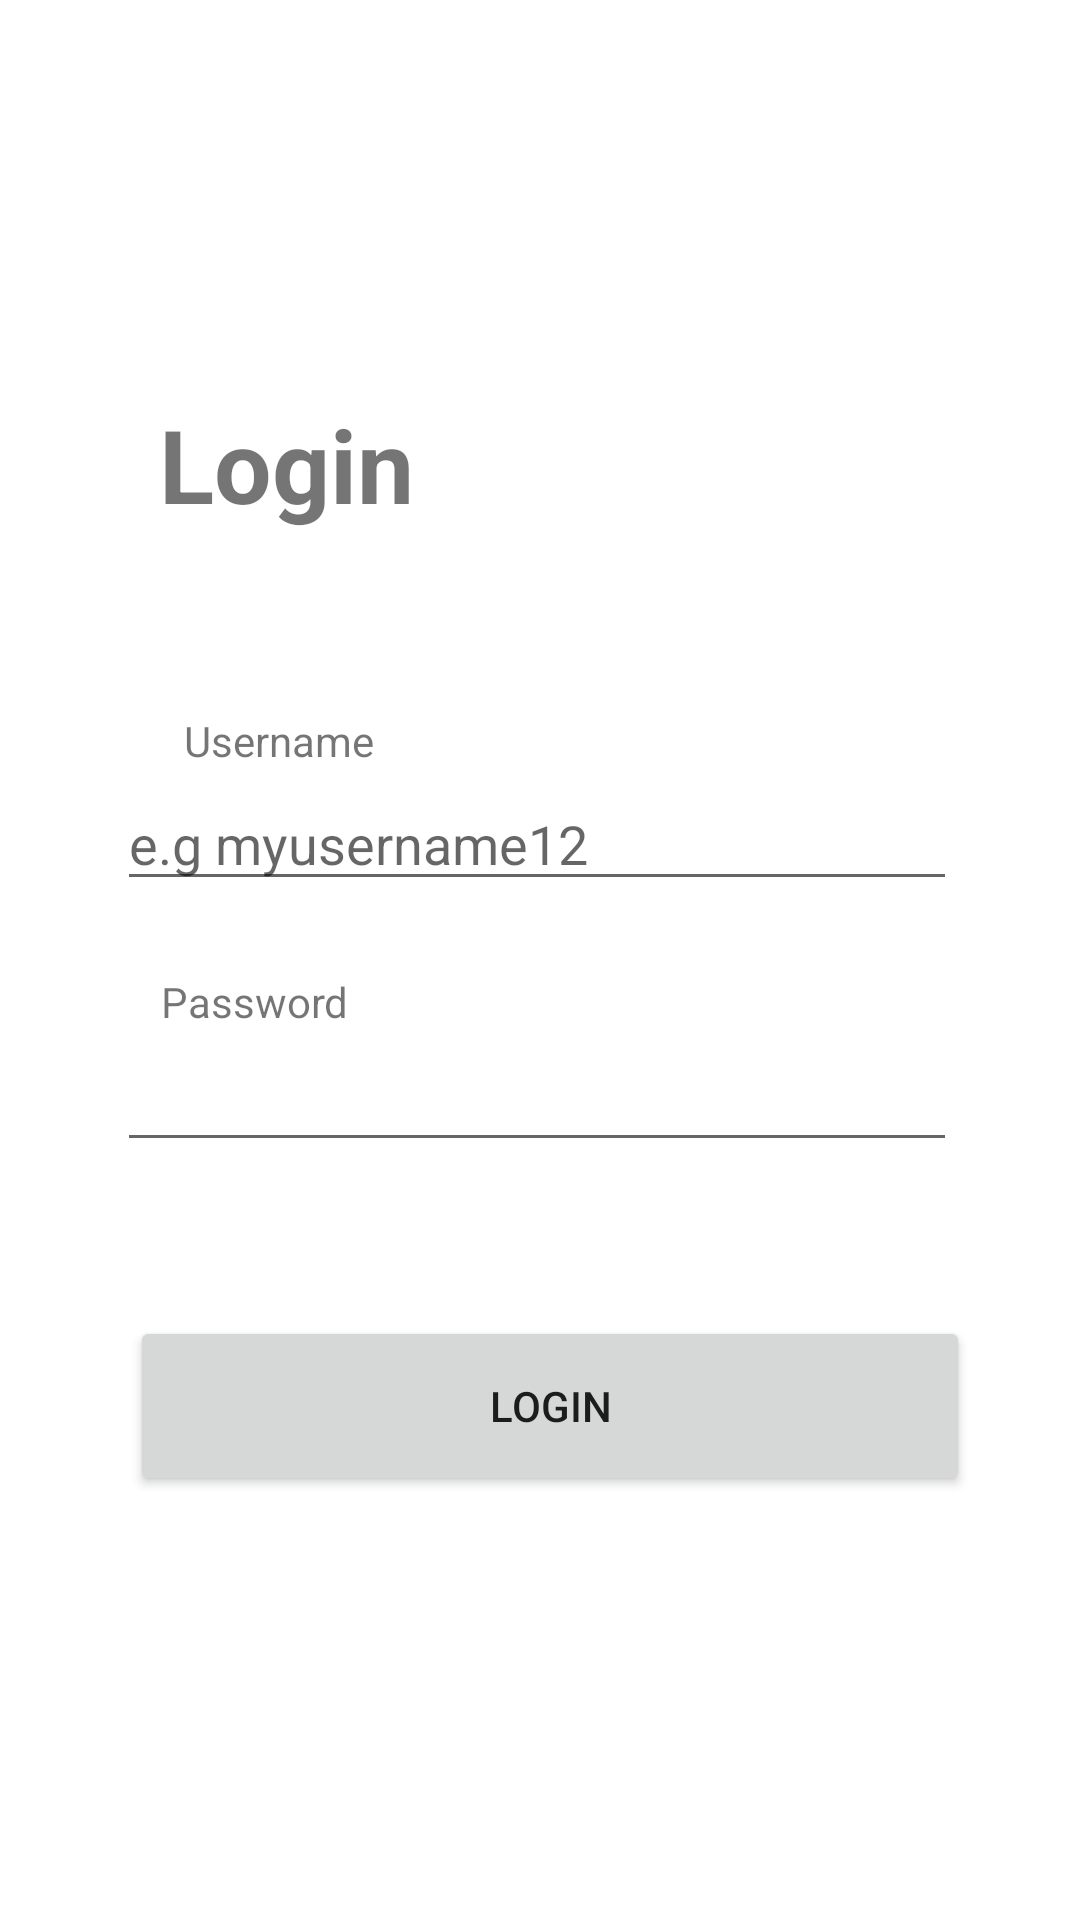

Reconstruct the res/layout file that produces this screen, plus the resources it refers to.
<!-- AndroidManifest.xml: application theme Theme.TicketOffice -->
<!-- res/layout/activity_login.xml -->
<?xml version="1.0" encoding="utf-8"?>
<androidx.constraintlayout.widget.ConstraintLayout xmlns:android="http://schemas.android.com/apk/res/android"
    xmlns:app="http://schemas.android.com/apk/res-auto"
    xmlns:tools="http://schemas.android.com/tools"
    android:layout_width="match_parent"
    android:layout_height="match_parent"
    tools:context=".activities.LoginActivity">

    <TextView
        android:id="@+id/login_error_password"
        android:layout_width="114dp"
        android:layout_height="16dp"
        android:text="@string/login_error_password"
        android:textColor="@android:color/holo_red_dark"
        android:textSize="10sp"
        android:textStyle="italic"
        android:visibility="invisible"
        app:layout_constraintEnd_toEndOf="parent"
        app:layout_constraintHorizontal_bias="0.215"
        app:layout_constraintStart_toStartOf="parent"
        app:layout_constraintTop_toBottomOf="@+id/login_tv_password" />

    <TextView
        android:id="@+id/login_error_username"
        android:layout_width="114dp"
        android:layout_height="16dp"
        android:text="@string/login_error_username"
        android:textColor="@android:color/holo_red_dark"
        android:textSize="10sp"
        android:textStyle="italic"
        android:visibility="invisible"
        app:layout_constraintEnd_toEndOf="parent"
        app:layout_constraintHorizontal_bias="0.222"
        app:layout_constraintStart_toStartOf="parent"
        app:layout_constraintTop_toBottomOf="@+id/login_tv_input" />

    <Button
        android:id="@+id/login_btn_login"
        android:layout_width="280dp"
        android:layout_height="60dp"
        android:text="@string/login_btn_login"
        app:layout_constraintBottom_toBottomOf="parent"
        app:layout_constraintEnd_toEndOf="parent"
        app:layout_constraintHorizontal_bias="0.541"
        app:layout_constraintStart_toStartOf="parent"
        app:layout_constraintTop_toBottomOf="@+id/login_error_password"
        app:layout_constraintVertical_bias="0.2" />

    <TextView
        android:id="@+id/TV_Password"
        android:layout_width="wrap_content"
        android:layout_height="wrap_content"
        android:layout_marginTop="8dp"
        android:text="@string/login_tv_password"
        app:layout_constraintEnd_toEndOf="parent"
        app:layout_constraintHorizontal_bias="0.18"
        app:layout_constraintStart_toStartOf="parent"
        app:layout_constraintTop_toBottomOf="@+id/login_error_username" />

    <EditText
        android:id="@+id/login_tv_input"
        android:layout_width="280dp"
        android:layout_height="40dp"
        android:layout_marginTop="4dp"
        android:ems="10"
        android:hint="@string/login_et_username"
        android:inputType="textPersonName"
        app:layout_constraintEnd_toEndOf="parent"
        app:layout_constraintHorizontal_bias="0.488"
        app:layout_constraintStart_toStartOf="parent"
        app:layout_constraintTop_toBottomOf="@+id/TV_UserName" />

    <TextView
        android:id="@+id/TV_UserName"
        android:layout_width="wrap_content"
        android:layout_height="wrap_content"
        android:layout_marginTop="60dp"
        android:text="@string/login_tv_username"
        app:layout_constraintEnd_toEndOf="parent"
        app:layout_constraintHorizontal_bias="0.207"
        app:layout_constraintStart_toStartOf="parent"
        app:layout_constraintTop_toBottomOf="@+id/login_tv_activity_name" />

    <EditText
        android:id="@+id/login_tv_password"
        android:layout_width="280dp"
        android:layout_height="40dp"
        android:layout_marginTop="4dp"
        android:ems="10"
        android:inputType="textPassword"
        app:layout_constraintEnd_toEndOf="parent"
        app:layout_constraintHorizontal_bias="0.488"
        app:layout_constraintStart_toStartOf="parent"
        app:layout_constraintTop_toBottomOf="@+id/TV_Password" />

    <TextView
        android:id="@+id/login_tv_activity_name"
        android:layout_width="wrap_content"
        android:layout_height="wrap_content"
        android:layout_marginTop="132dp"
        android:text="@string/login_activity_name"
        android:textAlignment="center"
        android:textSize="34sp"
        android:textStyle="bold"
        app:layout_constraintEnd_toEndOf="parent"
        app:layout_constraintHorizontal_bias="0.193"
        app:layout_constraintStart_toStartOf="parent"
        app:layout_constraintTop_toTopOf="parent" />

</androidx.constraintlayout.widget.ConstraintLayout>
<!-- resources referenced by this layout -->
<resources>
  <string name="login_activity_name">Login</string>
  <string name="login_btn_login"> Login </string>
  <string name="login_et_username"> e.g myusername12 </string>
  <string name="login_tv_password"> Password </string>
  <string name="login_tv_username"> Username </string>
  <style name="Theme.TicketOffice" parent="Theme.MaterialComponents.DayNight.DarkActionBar">
          
          <item name="colorPrimary">@color/purple_500</item>
          <item name="colorPrimaryVariant">@color/purple_700</item>
          <item name="colorOnPrimary">@color/white</item>
          
          <item name="colorSecondary">@color/teal_200</item>
          <item name="colorSecondaryVariant">@color/teal_700</item>
          <item name="colorOnSecondary">@color/black</item>
          
          <item name="android:statusBarColor" tools:targetApi="l">?attr/colorPrimaryVariant</item>
          
          <item name="windowActionBar">false</item>
          <item name="windowNoTitle">true</item>
      </style>
  <!-- not gathered from this repository: default colours our renderer supplied (Android Studio template values) -->
  <color name="purple_500">#FF6200EE</color>
  <color name="purple_700">#FF3700B3</color>
  <color name="teal_200">#FF03DAC5</color>
  <color name="teal_700">#FF018786</color>
  <color name="black">#FF000000</color>
  <color name="white">#FFFFFFFF</color>
</resources>
